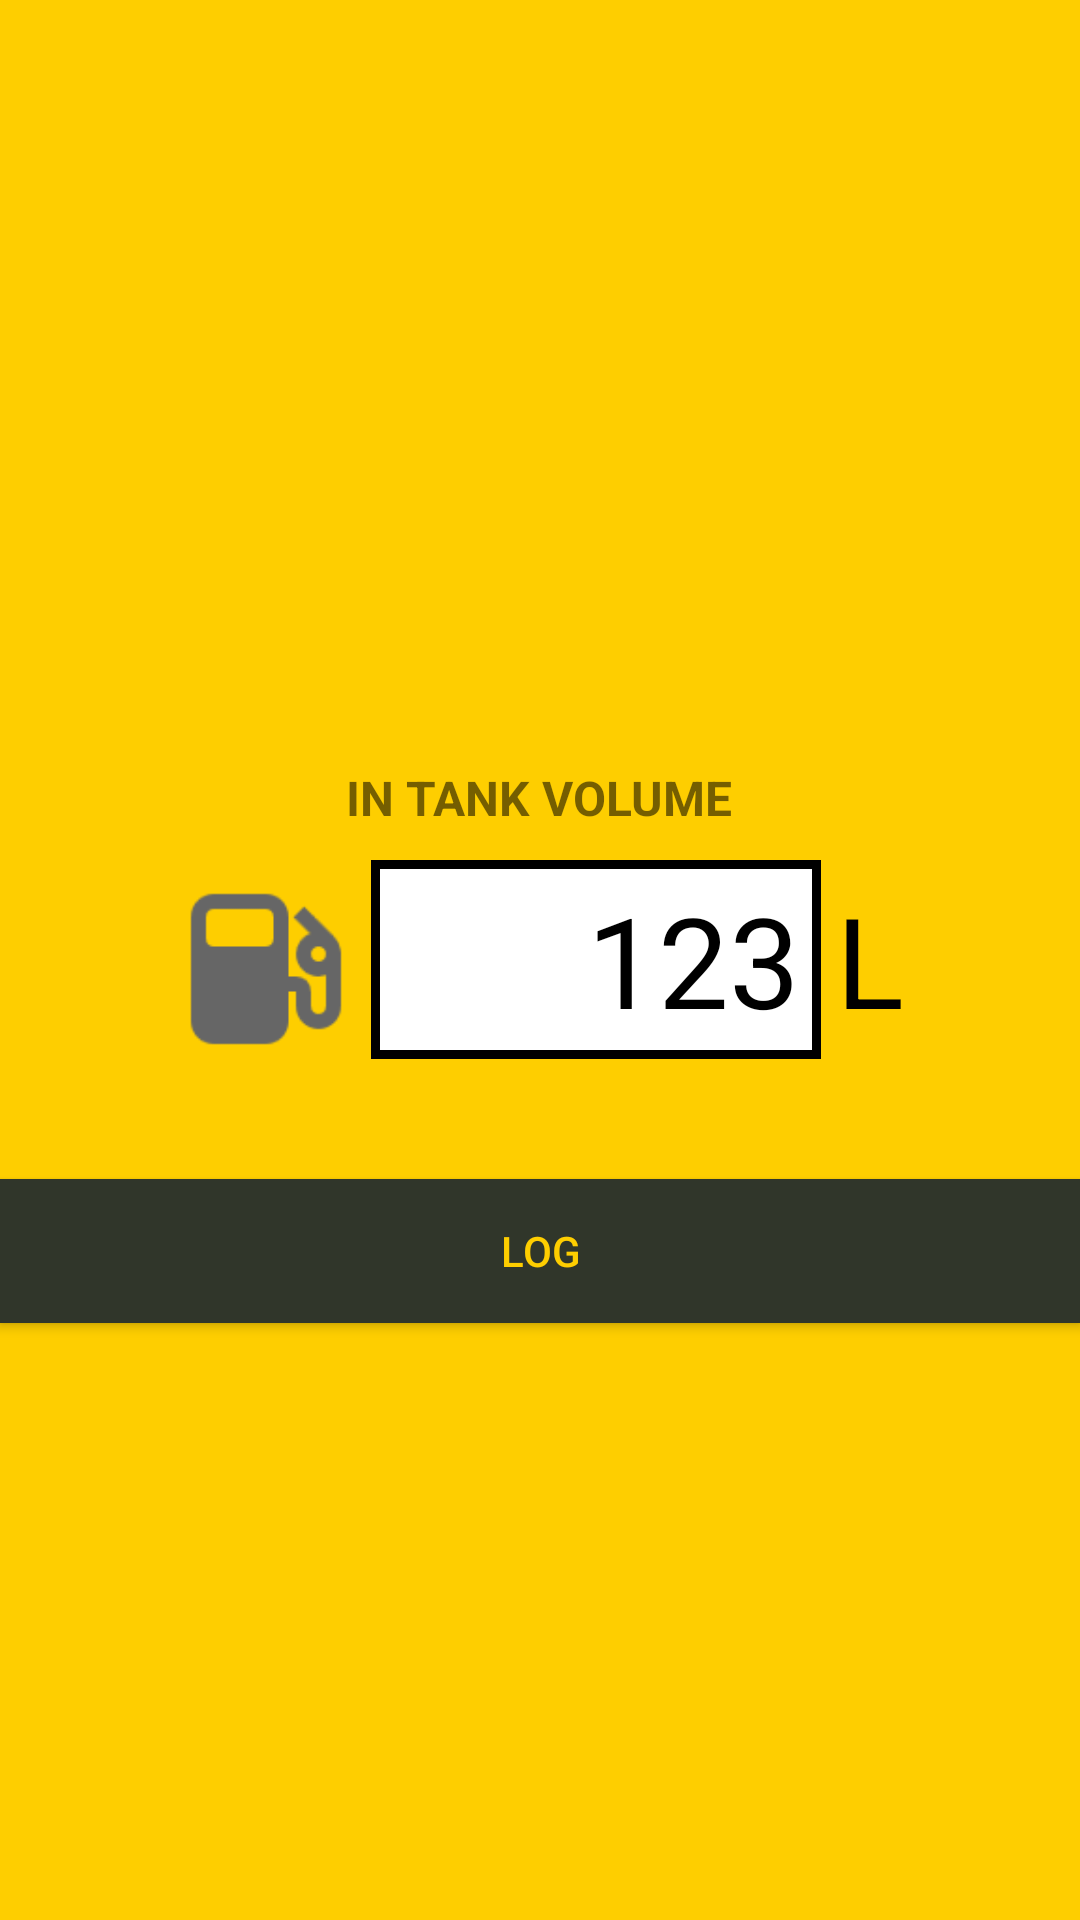

The Android layout XML behind this screen, and the referenced resources:
<!-- AndroidManifest.xml: application theme FlowTheme -->
<!-- res/layout/activity_tank_volume.xml -->
<?xml version="1.0" encoding="utf-8"?>
<android.support.design.widget.CoordinatorLayout xmlns:android="http://schemas.android.com/apk/res/android"
    xmlns:app="http://schemas.android.com/apk/res-auto"
    xmlns:tools="http://schemas.android.com/tools"
    android:layout_width="match_parent"
    android:background="@color/colorPrimary"
    android:layout_height="match_parent"
    android:fitsSystemWindows="true"
    tools:context="com.sjrnr.hamza.flowbyte.TankVolume">



    <include layout="@layout/content_tank_volume" />



</android.support.design.widget.CoordinatorLayout>
<!-- res/layout/content_tank_volume.xml (included above) -->
<?xml version="1.0" encoding="utf-8"?>
<RelativeLayout xmlns:android="http://schemas.android.com/apk/res/android"
    xmlns:app="http://schemas.android.com/apk/res-auto"
    xmlns:tools="http://schemas.android.com/tools"
    android:layout_width="match_parent"
    android:layout_height="match_parent"
    android:paddingBottom="@dimen/activity_vertical_margin"
    android:paddingLeft="@dimen/activity_horizontal_margin"
    android:paddingRight="@dimen/activity_horizontal_margin"
    android:paddingTop="@dimen/activity_vertical_margin"
    app:layout_behavior="@string/appbar_scrolling_view_behavior"
    tools:context="com.sjrnr.hamza.flowbyte.TankVolume"
    tools:showIn="@layout/activity_tank_volume">

    <TextView
        android:layout_width="wrap_content"
        android:layout_height="wrap_content"
        android:id="@+id/intank"
        android:layout_above="@+id/centre"
        android:layout_marginBottom="10dp"
        android:textSize="16sp"
        android:textStyle="bold"
        android:layout_centerHorizontal="true"
        android:text="@string/in_tank_vol"/>

    <RelativeLayout
        android:id="@+id/centre"
        android:layout_width="match_parent"
        android:layout_height="wrap_content"
        android:gravity="center_horizontal"
        android:layout_centerVertical="true"
        android:layout_centerHorizontal="true">

    <TextView
        android:layout_width="150dp"
        android:layout_height="wrap_content"
        android:background="@drawable/button_backg"
        android:paddingLeft="4dp"
        android:gravity="end"
        android:paddingRight="7dp"
        android:paddingEnd="7dp"
        android:paddingTop="5dp"
        android:paddingBottom="5dp"
        android:layout_centerHorizontal="true"
        android:textAppearance="?android:attr/textAppearanceLarge"
        android:text="123"
        android:id="@+id/textView"
        android:textSize="42sp" />



    <TextView
        android:layout_width="wrap_content"
        android:layout_height="wrap_content"
        android:textAppearance="?android:attr/textAppearanceLarge"
        android:text="L"
        android:id="@+id/textViewl"
        android:layout_toRightOf="@+id/textView"
        android:layout_marginLeft="5dp"
        android:layout_marginStart="5dp"
        android:textSize="42sp"
        android:layout_centerVertical="true"
        android:layout_centerHorizontal="true"/>

        <ImageView
            android:layout_width="60dp"
            android:layout_height="60dp"
            android:src="@drawable/gas"
            android:layout_marginRight="5dp"
            android:layout_alignBottom="@+id/textView"
            android:layout_toLeftOf="@+id/textView"
            android:layout_toStartOf="@+id/textView" />
    </RelativeLayout>

    <Button
        android:layout_width="match_parent"
        android:layout_height="wrap_content"
        android:layout_below="@+id/centre"
        android:layout_marginTop="40dp"
        android:text="LOG"
        android:background="@drawable/home_button_selector"
        android:textColor="@color/colorPrimary"/>
</RelativeLayout>
<!-- resources referenced by this layout -->
<resources>
  <color name="colorPrimary">#FECE00</color>
  <!-- drawable button_backg (drawable) -->
  <?xml version="1.0" encoding="utf-8"?>
  <shape xmlns:android="http://schemas.android.com/apk/res/android">
  <stroke android:color="@color/black" android:width="3dp"/>
  <solid android:color="@color/white"/>
  
  </shape>
  <!-- drawable gas: png bitmap (drawable, 1186 bytes) -->
  <!-- drawable home_button_selector (drawable) -->
  <?xml version="1.0" encoding="utf-8"?>
  <selector xmlns:android="http://schemas.android.com/apk/res/android" >
      <item android:state_pressed="true" >
          <shape android:shape="rectangle">
              <solid android:color="@color/home_btn_pressed"/>
          </shape>
  
      </item>
      <item android:state_focused="true">
          <shape android:shape="rectangle">
              <solid android:color="@color/home_btn_focused"/>
          </shape>
  
      </item>
      <item >
          <shape android:shape="rectangle">
              <solid android:color="@color/home_btn_normal"/>
          </shape>
  
      </item>
  </selector>
  <string name="in_tank_vol">IN TANK VOLUME</string>
  <style name="FlowTheme" parent="Theme.AppCompat.Light.NoActionBar">
  
          <item name="colorAccent">@color/colorAccent</item>
          <item name="colorPrimary">@color/colorPrimary</item>
          <item name="colorPrimaryDark">@color/colorPrimaryDark</item>
          <item name="android:windowBackground">@color/white</item>
          <item name="android:textColorPrimary">@color/textColorPrimary</item>
          <item name="android:textColorSecondary">@color/textColorSecondary</item>
          <item name="android:textColor">@color/textColorPrimary</item>
  
      </style>
  <color name="black">#000000</color>
  <color name="white">#FFFFFF</color>
  <color name="home_btn_pressed">#514200</color>
  <color name="home_btn_focused">#483B00</color>
  <color name="home_btn_normal">#30362A</color>
  <color name="colorAccent">#6BC86A</color>
  <color name="colorPrimaryDark">#E3B800</color>
  <color name="textColorPrimary">#000000</color>
  <color name="textColorSecondary">#D7D7D7</color>
</resources>
